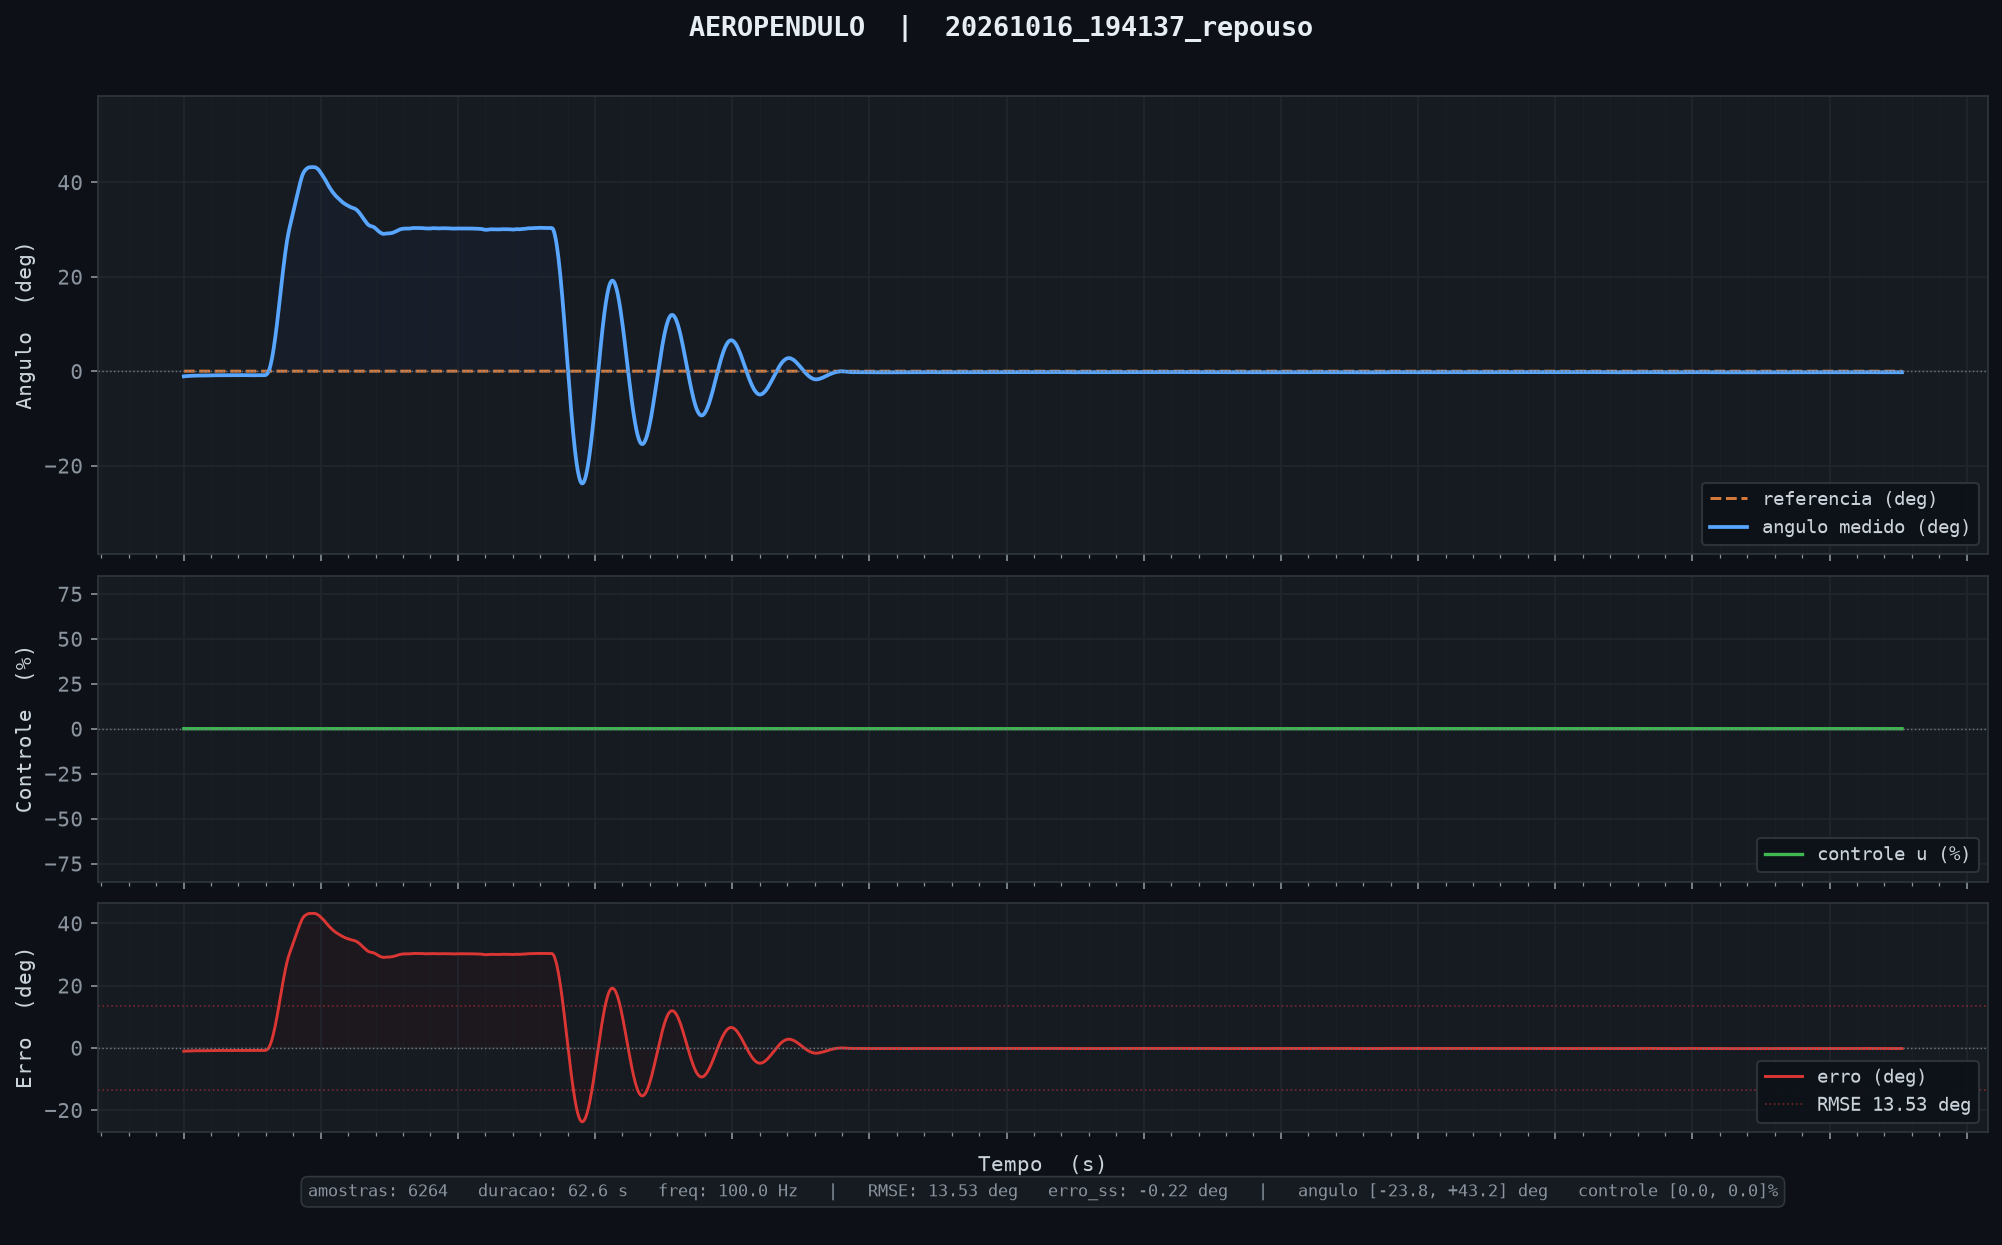

Data behind this chart, as committed beside it:
tempo_ms, angulo_deg, u_pct, referencia
10, -1.10, 0.00, 0.00
20, -1.09, 0.00, 0.00
30, -1.08, 0.00, 0.00
40, -1.08, 0.00, 0.00
50, -1.07, 0.00, 0.00
60, -1.07, 0.00, 0.00
70, -1.06, 0.00, 0.00
80, -1.06, 0.00, 0.00
90, -1.05, 0.00, 0.00
100, -1.05, 0.00, 0.00
110, -1.05, 0.00, 0.00
120, -1.04, 0.00, 0.00
130, -1.04, 0.00, 0.00
140, -1.03, 0.00, 0.00
150, -1.03, 0.00, 0.00
160, -1.03, 0.00, 0.00
170, -1.02, 0.00, 0.00
180, -1.02, 0.00, 0.00
190, -1.01, 0.00, 0.00
200, -1.01, 0.00, 0.00
210, -1.01, 0.00, 0.00
220, -1.00, 0.00, 0.00
230, -1.00, 0.00, 0.00
240, -1.00, 0.00, 0.00
250, -0.99, 0.00, 0.00
260, -0.99, 0.00, 0.00
270, -0.99, 0.00, 0.00
280, -0.99, 0.00, 0.00
290, -0.99, 0.00, 0.00
300, -0.99, 0.00, 0.00
310, -0.99, 0.00, 0.00
320, -0.99, 0.00, 0.00
330, -0.98, 0.00, 0.00
340, -0.98, 0.00, 0.00
350, -0.97, 0.00, 0.00
360, -0.97, 0.00, 0.00
370, -0.96, 0.00, 0.00
380, -0.96, 0.00, 0.00
390, -0.96, 0.00, 0.00
400, -0.96, 0.00, 0.00
410, -0.95, 0.00, 0.00
420, -0.95, 0.00, 0.00
430, -0.95, 0.00, 0.00
440, -0.95, 0.00, 0.00
450, -0.95, 0.00, 0.00
460, -0.95, 0.00, 0.00
470, -0.95, 0.00, 0.00
480, -0.94, 0.00, 0.00
490, -0.94, 0.00, 0.00
500, -0.94, 0.00, 0.00
510, -0.94, 0.00, 0.00
520, -0.94, 0.00, 0.00
530, -0.93, 0.00, 0.00
540, -0.93, 0.00, 0.00
550, -0.93, 0.00, 0.00
560, -0.93, 0.00, 0.00
570, -0.93, 0.00, 0.00
580, -0.93, 0.00, 0.00
590, -0.94, 0.00, 0.00
600, -0.94, 0.00, 0.00
... 6,204 more rows
